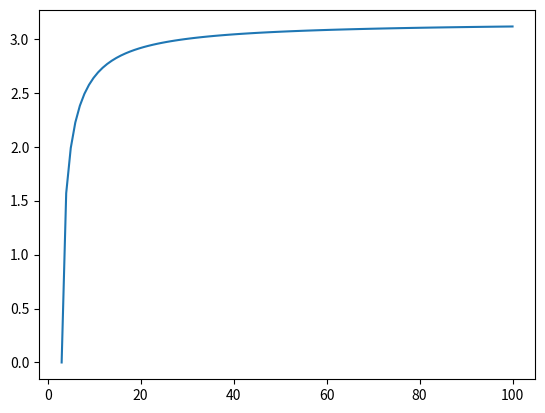

Write the Python code that produced this figure.
import numpy as np
import matplotlib.pyplot as plt

f = np.linspace(3.0,100.0,100)
L = 1.
a = 1.
K = np.sqrt(10.*(f * L * L - 3*a) / (L**4. * f ) )


plt.plot(f,K)
plt.show()
